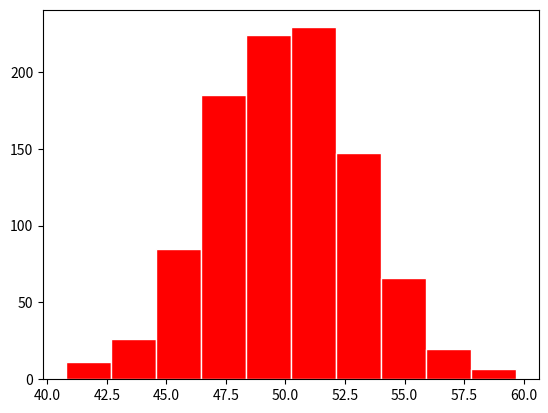

Here is the Python script that generated this plot:
# Archivo de prueba para probar git
#%% cargar librerias
import numpy as np
import matplotlib.pyplot as plt
# %%
x = np.random.normal(loc=50, scale=3, size=1000)
plt.hist(x, edgecolor="w", color="red")

# %%
